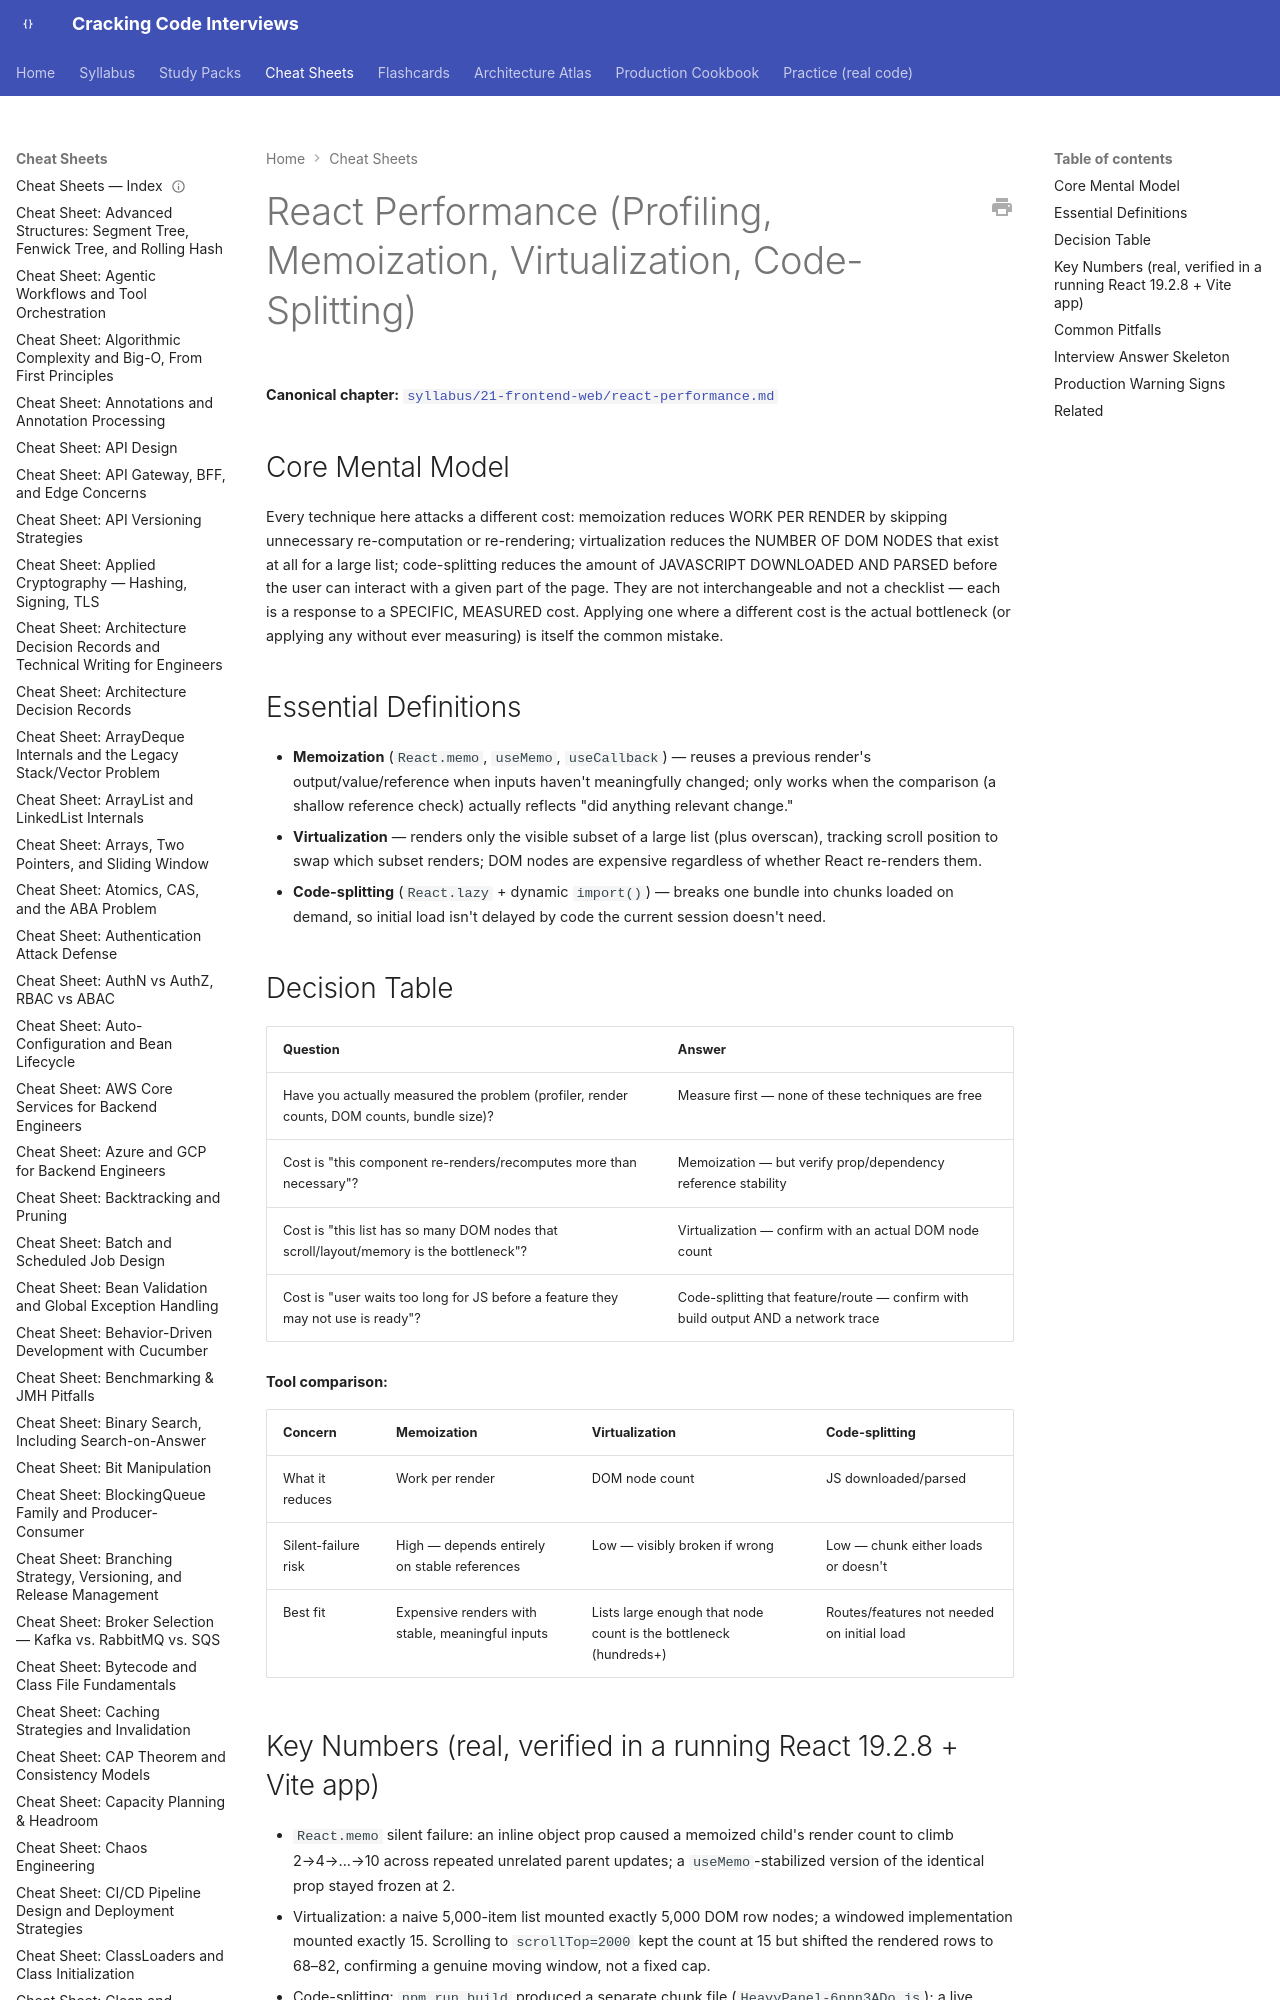

repository: JuanMelendres/cracking-code-interviews · page: cheat-sheets/react-performance/index.html · generator: mkdocs

---
title: "Cheat Sheet: React Performance (Profiling, Memoization, Virtualization, Code-Splitting)"
slug: react-performance
document_type: cheat-sheet
domain: frontend
topic_id: F-117
tier: Advanced
canonical: ../syllabus/21-frontend-web/react-performance.md
last_updated: 2026-09-03
---

# React Performance (Profiling, Memoization, Virtualization, Code-Splitting)

**Canonical chapter:** [`syllabus/21-frontend-web/react-performance.md`](../syllabus/21-frontend-web/react-performance.md)
